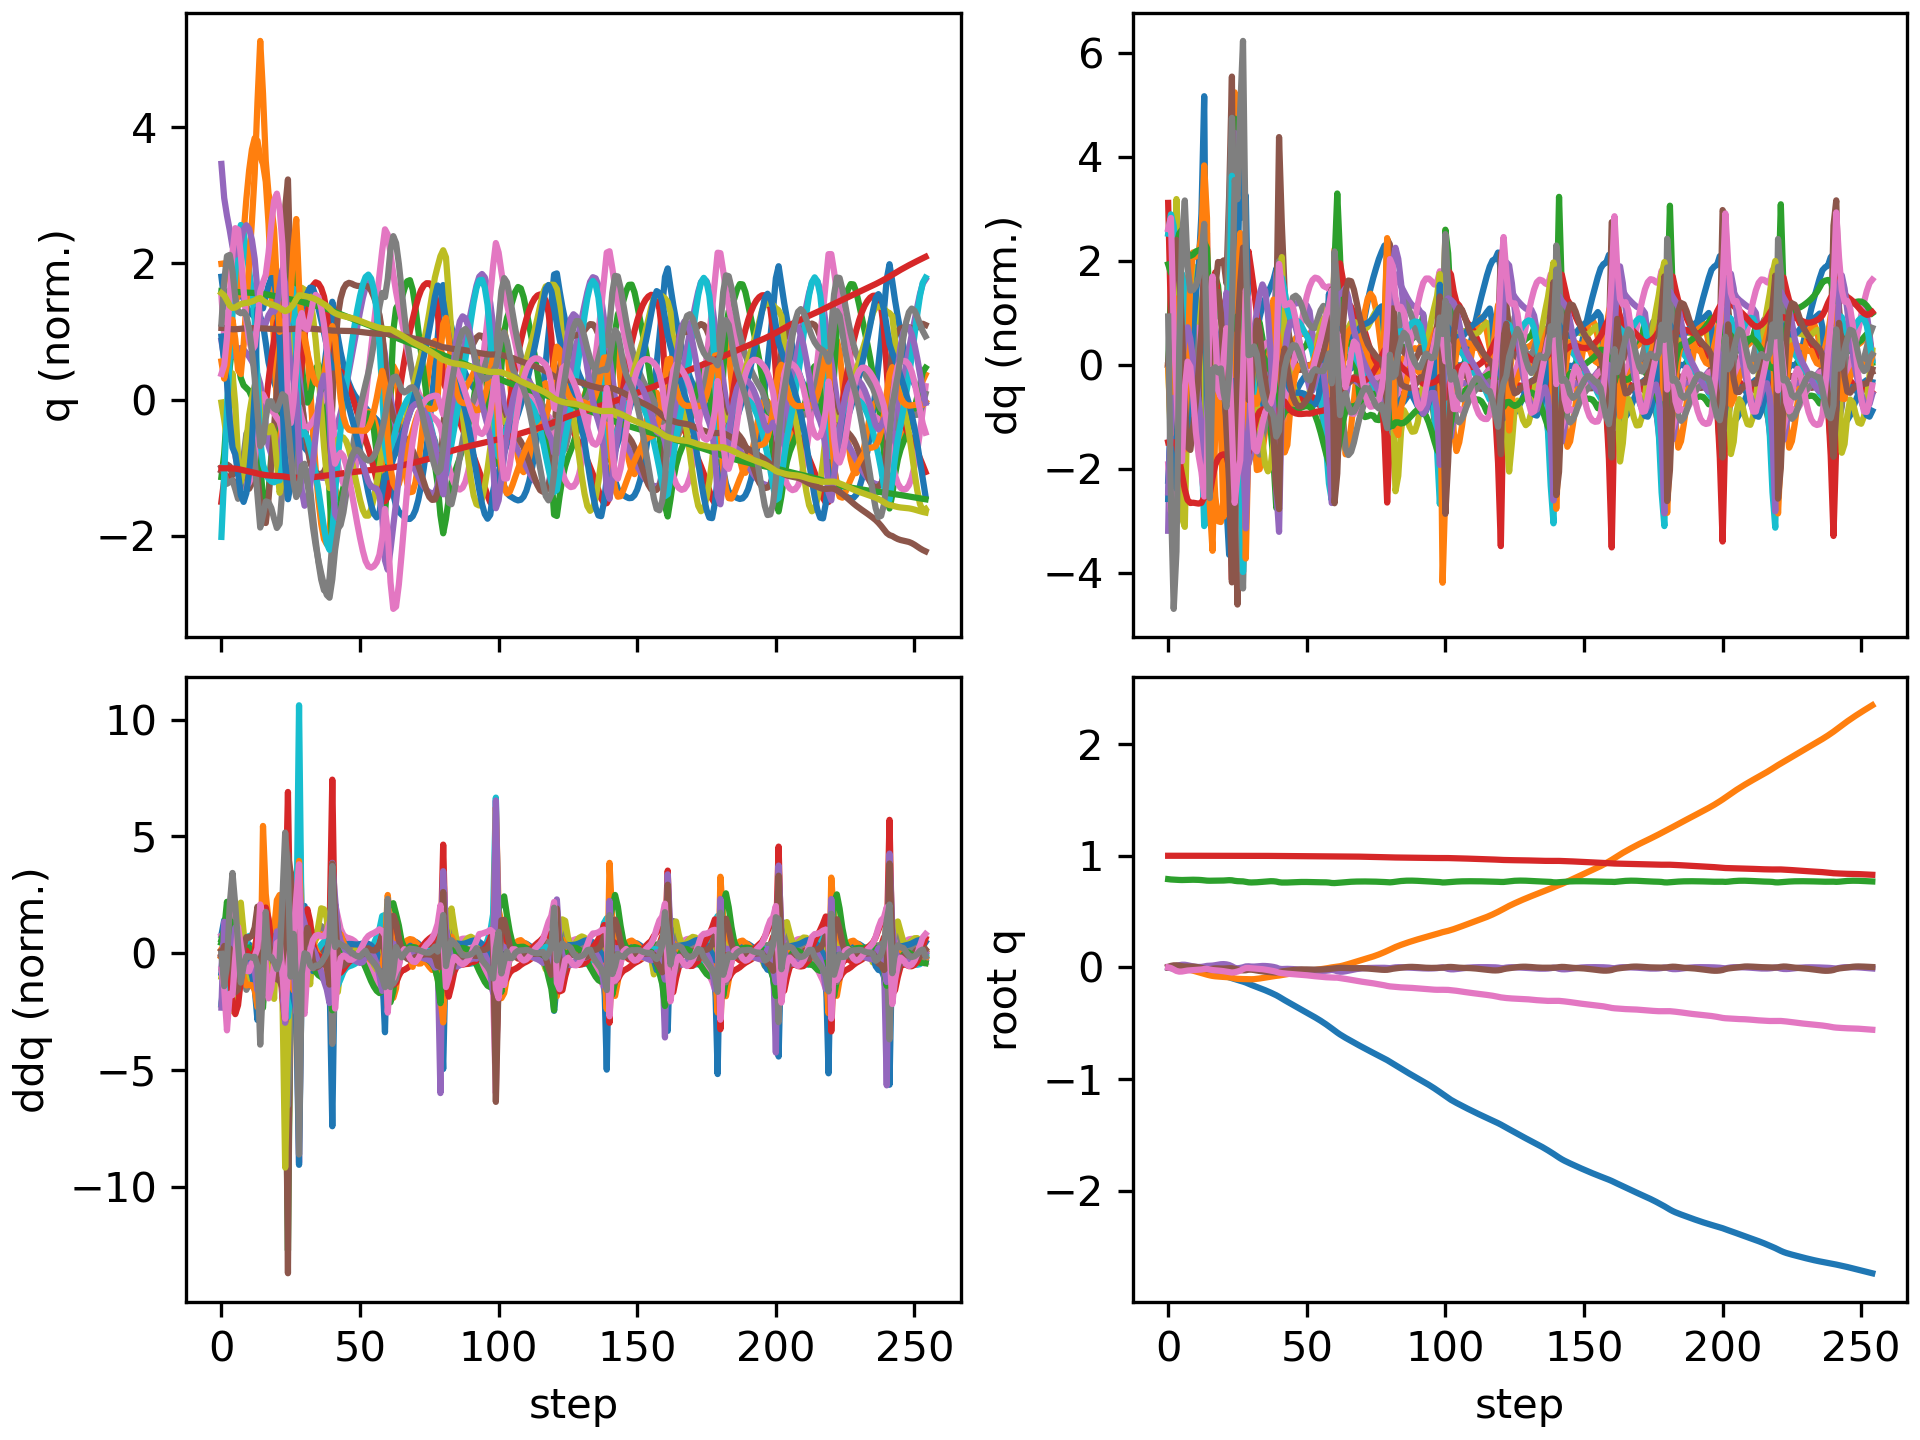

Data behind this chart, as committed beside it:
floating_base_joint_x, floating_base_joint_y, floating_base_joint_z, floating_base_joint_qw, floating_base_joint_qx, floating_base_joint_qy, floating_base_joint_qz, left_hip_pitch_joint_q, left_hip_roll_joint_q, left_hip_yaw_joint_q, left_knee_joint_q, left_ankle_pitch_joint_q, left_ankle_roll_joint_q, right_hip_pitch_joint_q, right_hip_roll_joint_q, right_hip_yaw_joint_q, right_knee_joint_q, right_ankle_pitch_joint_q, right_ankle_roll_joint_q, floating_base_joint_vx, floating_base_joint_vy, floating_base_joint_vz, floating_base_joint_wx, floating_base_joint_wy
-0.002742, 8.737507702648877e-10, 0.7906, 1, 1.597928729102787e-08, 0.005811, -4.862312507598205e-09, -0.05757, -0.0006897, -0.002978, 0.1257, -0.07618, 2.7516392895085615e-05, -0.05757, 0.0006893, 0.002978, 0.1257, -0.07618, -2.7555718382952283e-05, -0.162, -1.3815040528913289e-07, -0.2089, -6.422664153380801e-07, 0.6749
-0.006646, 7.392563662396075e-05, 0.7876, 0.9999, 0.001422, 0.01366, -0.005895, -0.1069, -0.0004381, 0.01157, 0.196, -0.1172, 0.004341, -0.1513, -0.002589, -0.009328, 0.2832, -0.1365, -0.01304, -0.1942, 0.003693, -0.1001, 0.2527, 0.731
-0.01007, 0.0002269, 0.7861, 0.9996, 0.00587, 0.01839, -0.01845, -0.1244, -0.003133, 0.03799, 0.2089, -0.1195, 0.005889, -0.2549, -0.01105, -0.02359, 0.4516, -0.1837, -0.002892, -0.1343, 0.0007074, -0.0582, 0.558, 0.1786
-0.01232, 0.0001335, 0.7848, 0.9992, 0.01289, 0.01863, -0.0317, -0.1195, -0.01105, 0.06606, 0.1996, -0.1149, 0.004201, -0.3413, -0.009772, 0.005307, 0.586, -0.2749, 0.01584, -0.08693, -0.014, -0.06458, 0.8022, -0.1286
-0.01371, -0.00103, 0.7834, 0.999, 0.01986, 0.01559, -0.03777, -0.1112, -0.02132, 0.08074, 0.1959, -0.1133, -0.003659, -0.3991, -0.008589, 0.02386, 0.6952, -0.3388, 0.03157, -0.04627, -0.098, -0.06928, 0.6184, -0.4547
-0.01449, -0.003949, 0.7827, 0.999, 0.02392, 0.01075, -0.03665, -0.09546, -0.02772, 0.07975, 0.1823, -0.1066, -0.0004908, -0.4347, -0.01485, 0.001562, 0.7996, -0.3547, 0.01694, -0.03212, -0.1923, -0.002992, 0.2148, -0.481
-0.01587, -0.008745, 0.783, 0.9992, 0.0237, 0.008043, -0.03186, -0.0872, -0.02296, 0.06879, 0.1706, -0.09725, -0.001015, -0.4674, -0.02169, -0.03638, 0.8908, -0.3995, -0.006475, -0.09162, -0.2815, 0.03735, -0.2287, -0.1179
-0.01805, -0.01512, 0.784, 0.9994, 0.0195, 0.00775, -0.02798, -0.09246, -0.004502, 0.05931, 0.1748, -0.09374, -0.008165, -0.4933, -0.01228, -0.05411, 0.9253, -0.4514, -0.009633, -0.1193, -0.3434, 0.05412, -0.5413, 0.0154
-0.0206, -0.02225, 0.7849, 0.9995, 0.01377, 0.008008, -0.02612, -0.1069, 0.02058, 0.05473, 0.196, -0.09793, -0.01278, -0.5071, 0.008491, -0.04585, 0.9048, -0.4674, 0.01214, -0.1305, -0.3615, 0.03567, -0.5586, -0.009561
-0.02317, -0.0295, 0.7853, 0.9996, 0.008797, 0.007293, -0.02477, -0.123, 0.04462, 0.05298, 0.2251, -0.1057, -0.01527, -0.5086, 0.0244, -0.02503, 0.8583, -0.4467, 0.04323, -0.1251, -0.3598, 0.001628, -0.4108, -0.1519
-0.02554, -0.03675, 0.785, 0.9997, 0.005415, 0.00481, -0.02329, -0.1341, 0.0645, 0.05126, 0.2524, -0.1146, -0.01602, -0.4997, 0.02834, -0.00596, 0.8079, -0.3975, 0.07421, -0.1133, -0.3623, -0.03239, -0.2443, -0.3358
-0.02775, -0.04404, 0.784, 0.9998, 0.003882, 0.0007885, -0.02144, -0.1408, 0.07903, 0.04739, 0.2776, -0.1256, -0.01121, -0.4819, 0.02102, 0.005895, 0.7563, -0.3246, 0.1058, -0.1096, -0.3652, -0.06394, -0.04154, -0.4534
-0.02986, -0.05132, 0.7824, 0.9998, 0.004564, -0.004326, -0.01866, -0.1465, 0.08702, 0.04082, 0.3053, -0.1396, -0.003225, -0.4509, 0.00569, 0.01498, 0.6807, -0.2119, 0.142, -0.1052, -0.3606, -0.106, 0.2207, -0.5349
-0.03153, -0.05824, 0.7796, 0.9998, 0.00846, -0.01079, -0.01434, -0.1503, 0.08517, 0.03008, 0.3353, -0.1573, -0.004527, -0.3928, -0.019, 0.02089, 0.5274, -0.01099, 0.196, -0.0794, -0.3272, -0.1844, 0.6493, -0.6571
-0.03314, -0.06478, 0.7771, 0.9997, 0.0135, -0.01701, -0.01257, -0.1463, 0.07398, 0.006692, 0.3511, -0.1799, -0.02935, -0.3124, -0.04203, -0.005804, 0.3765, -0.007508, 0.2425, -0.1011, -0.3172, -0.08828, 0.4434, -0.4736
-0.0379, -0.07111, 0.7764, 0.9996, 0.01503, -0.01625, -0.01883, -0.1629, 0.06891, -0.01719, 0.3767, -0.2244, -0.04603, -0.2905, -0.03328, -0.0142, 0.3111, -0.009505, 0.2028, -0.3104, -0.3077, -0.006301, -0.02917, 0.3335
-0.04492, -0.07625, 0.7767, 0.9995, 0.01628, -0.01183, -0.02371, -0.2036, 0.05647, -0.0286, 0.4346, -0.2801, -0.04687, -0.304, -0.02352, -0.01739, 0.289, 0.01876, 0.1515, -0.3666, -0.2138, 0.03824, 0.2371, 0.4392
-0.05234, -0.07962, 0.7774, 0.9994, 0.01985, -0.008699, -0.02594, -0.2467, 0.02712, -0.01208, 0.5161, -0.3285, -0.02517, -0.318, -0.0241, -0.01838, 0.2743, 0.04495, 0.1268, -0.3598, -0.1341, 0.03629, 0.4434, 0.1536
-0.05933, -0.08185, 0.7778, 0.9993, 0.02451, -0.008652, -0.0284, -0.2735, -0.01353, 0.00985, 0.5874, -0.3495, 0.006722, -0.3277, -0.02826, -0.01373, 0.2675, 0.0621, 0.1174, -0.337, -0.09672, 0.009386, 0.4653, -0.1257
-0.06618, -0.08355, 0.7778, 0.9991, 0.02839, -0.01001, -0.03073, -0.2904, -0.05788, 0.02401, 0.6465, -0.3562, 0.03945, -0.3354, -0.0357, -0.01876, 0.2657, 0.06199, 0.1, -0.3402, -0.07708, -0.01328, 0.3301, -0.1621
-0.07347, -0.08501, 0.7782, 0.9989, 0.02958, -0.01029, -0.03369, -0.3075, -0.09838, 0.03243, 0.7006, -0.3577, 0.07275, -0.3459, -0.04232, -0.03982, 0.27, 0.007301, 0.05825, -0.3764, -0.07141, 0.0508, -0.04523, 0.03199
-0.08132, -0.0865, 0.7799, 0.9989, 0.02717, -0.008879, -0.03769, -0.3209, -0.1302, 0.03662, 0.7265, -0.3468, 0.09997, -0.3557, -0.03936, -0.06175, 0.2707, -0.08658, 0.02232, -0.4042, -0.07885, 0.109, -0.4148, 0.1818
-0.08955, -0.08881, 0.7814, 0.9989, 0.02134, -0.007341, -0.04228, -0.3142, -0.1409, 0.03049, 0.6598, -0.2947, 0.15, -0.3811, -0.0148, -0.05151, 0.312, -0.2242, 0.02511, -0.4139, -0.15, 0.02915, -0.7762, 0.04696
-0.09804, -0.09315, 0.7802, 0.9989, 0.01029, -0.007779, -0.04595, -0.2822, -0.1006, 0.04034, 0.4901, -0.2227, 0.2369, -0.4449, 0.03681, -0.001031, 0.468, -0.3796, 0.03157, -0.4086, -0.2728, -0.1537, -1.417, -0.3262
-0.1057, -0.09895, 0.7755, 0.999, -0.003937, -0.0126, -0.04334, -0.2551, -0.01305, 0.1263, 0.3603, -0.1075, 0.2624, -0.4884, 0.08609, 0.03078, 0.6476, -0.4611, 0.03074, -0.3628, -0.2646, -0.2438, -1.156, -0.6886
-0.1129, -0.1022, 0.7725, 0.9991, -0.008063, -0.01842, -0.0371, -0.2587, 0.01751, 0.1447, 0.3586, -0.06124, 0.1679, -0.4949, 0.08996, 0.04122, 0.7582, -0.4243, 0.05125, -0.3575, -0.08753, -0.06846, 0.2071, -0.5516
-0.1198, -0.1036, 0.7718, 0.9993, -0.004623, -0.02374, -0.02863, -0.2623, 0.009136, 0.1372, 0.3618, -0.05383, 0.1221, -0.4608, 0.06631, 0.05594, 0.7621, -0.2704, 0.08696, -0.3428, -0.05551, -0.03356, 0.5264, -0.4758
-0.127, -0.1043, 0.7706, 0.9995, 0.0008829, -0.0265, -0.01538, -0.2861, -0.0186, 0.1043, 0.395, -0.09353, 0.0894, -0.3819, 0.02448, 0.05729, 0.595, -0.1366, 0.1077, -0.3811, -0.01741, -0.1269, 0.7524, -0.05557
-0.1355, -0.1045, 0.7659, 0.9996, 0.008748, -0.02526, -0.005531, -0.3378, -0.05151, 0.07811, 0.468, -0.1539, 0.07278, -0.3201, -0.009088, 0.07979, 0.4018, -0.05418, 0.0575, -0.4824, -0.007177, -0.2659, 0.6958, 0.3708
-0.1463, -0.1053, 0.7622, 0.9997, 0.009982, -0.0207, -0.005608, -0.4007, -0.05414, 0.06675, 0.5675, -0.2206, 0.06096, -0.3471, -0.009839, 0.08522, 0.3881, -0.009064, 0.03003, -0.5421, -0.06263, -0.1243, -0.2349, 0.3237
-0.1566, -0.106, 0.7609, 0.9997, 0.007607, -0.0203, -0.007476, -0.4357, -0.05093, 0.0515, 0.6611, -0.2813, 0.04155, -0.3693, -0.001621, 0.08377, 0.3943, 0.00748, 0.01615, -0.4834, -0.004333, -0.02005, -0.1911, -0.2217
-0.166, -0.1051, 0.7613, 0.9997, 0.007283, -0.02362, -0.008998, -0.4427, -0.06236, 0.04387, 0.7354, -0.3292, 0.02242, -0.3707, -0.00198, 0.08341, 0.3797, 0.02607, 0.006472, -0.4619, 0.08544, 0.04641, 0.119, -0.417
-0.1752, -0.1027, 0.7626, 0.9995, 0.009288, -0.02796, -0.01045, -0.4325, -0.08735, 0.04727, 0.7889, -0.3642, 0.008095, -0.3632, -0.01418, 0.07858, 0.3532, 0.03973, -0.002089, -0.4635, 0.1521, 0.08023, 0.2798, -0.4321
-0.1846, -0.09925, 0.7646, 0.9993, 0.01176, -0.03207, -0.01268, -0.4105, -0.1169, 0.05702, 0.8196, -0.3849, 0.001178, -0.3539, -0.03349, 0.06501, 0.323, 0.03803, -0.01094, -0.4787, 0.1832, 0.1069, 0.2095, -0.3704
-0.1944, -0.09543, 0.767, 0.9992, 0.01298, -0.03552, -0.01582, -0.3803, -0.1439, 0.06531, 0.8302, -0.3956, -0.001429, -0.343, -0.0513, 0.04758, 0.2882, 0.01874, -0.01626, -0.499, 0.1946, 0.1223, 0.03348, -0.2943
-0.2045, -0.09143, 0.7694, 0.999, 0.0126, -0.03834, -0.01958, -0.3446, -0.1659, 0.06768, 0.8262, -0.4019, -0.00261, -0.3289, -0.06672, 0.02474, 0.2457, -0.008905, -0.0176, -0.5199, 0.2021, 0.1123, -0.1194, -0.2362
-0.215, -0.08731, 0.7713, 0.9988, 0.01088, -0.04076, -0.02376, -0.3049, -0.1823, 0.06163, 0.8116, -0.4057, -0.002887, -0.3125, -0.07894, -0.002087, 0.1972, -0.03754, -0.01725, -0.5406, 0.2059, 0.07473, -0.242, -0.2093
-0.2259, -0.08316, 0.7722, 0.9986, 0.008084, -0.04297, -0.02818, -0.2612, -0.1928, 0.04609, 0.7843, -0.4059, -0.0007152, -0.2968, -0.08646, -0.02838, 0.1489, -0.0665, -0.0123, -0.5626, 0.2062, 0.009179, -0.3448, -0.1918
-0.2373, -0.07906, 0.7715, 0.9984, 0.004223, -0.04475, -0.03302, -0.2126, -0.1963, 0.02175, 0.7348, -0.3924, 0.00484, -0.2869, -0.08803, -0.04953, 0.1088, -0.09832, 0.003521, -0.5906, 0.2004, -0.08155, -0.4705, -0.1322
-0.2495, -0.07539, 0.7687, 0.9982, -0.001742, -0.04527, -0.03915, -0.1562, -0.1882, -0.01322, 0.6356, -0.3376, 0.01737, -0.2939, -0.07822, -0.05833, 0.09252, -0.1314, 0.01958, -0.6336, 0.1642, -0.2046, -0.7926, 0.0296
-0.2633, -0.07271, 0.7631, 0.998, -0.01174, -0.04183, -0.04675, -0.1127, -0.1606, -0.04565, 0.5141, -0.2739, 0.05803, -0.343, -0.05213, -0.05763, 0.1375, -0.1493, 0.02673, -0.742, 0.1509, -0.2715, -0.9418, 0.5018
-0.2786, -0.06839, 0.7602, 0.9979, -0.01473, -0.03635, -0.05114, -0.1466, -0.1574, -0.04251, 0.5173, -0.2856, 0.1113, -0.4089, -0.04229, -0.03592, 0.2355, -0.1472, 0.0177, -0.7387, 0.2477, -0.06053, -0.002272, 0.3873
-0.2932, -0.06342, 0.7598, 0.9979, -0.01361, -0.03275, -0.05416, -0.1902, -0.1628, -0.02867, 0.5393, -0.2745, 0.1396, -0.4559, -0.04281, -0.02348, 0.3284, -0.1534, -0.004931, -0.7143, 0.2427, 0.01237, 0.09801, 0.2959
-0.3074, -0.05884, 0.7604, 0.9979, -0.01293, -0.02971, -0.05647, -0.2245, -0.1654, -0.0174, 0.5445, -0.2505, 0.1552, -0.4853, -0.04025, -0.0215, 0.4016, -0.1697, -0.02773, -0.706, 0.216, 0.04484, -0.02248, 0.2999
-0.3216, -0.05474, 0.7614, 0.9978, -0.01346, -0.02658, -0.05844, -0.2518, -0.1639, -0.009481, 0.5356, -0.2199, 0.1639, -0.5022, -0.03145, -0.02218, 0.4609, -0.192, -0.04183, -0.7055, 0.1939, 0.06173, -0.1373, 0.309
-0.3357, -0.051, 0.7627, 0.9978, -0.01494, -0.0235, -0.06013, -0.2741, -0.1595, -0.004119, 0.5179, -0.1858, 0.1681, -0.5096, -0.01853, -0.02476, 0.5148, -0.2167, -0.04889, -0.7065, 0.1796, 0.06333, -0.2143, 0.2874
-0.3498, -0.04748, 0.7638, 0.9977, -0.01702, -0.02085, -0.0617, -0.2925, -0.1535, -0.0002257, 0.495, -0.1501, 0.1693, -0.5082, -0.004458, -0.03051, 0.5675, -0.2422, -0.05166, -0.7054, 0.1722, 0.05355, -0.2556, 0.2264
-0.3639, -0.04405, 0.7647, 0.9976, -0.01944, -0.01893, -0.06341, -0.3072, -0.1463, 0.003335, 0.4688, -0.1139, 0.1686, -0.4973, 0.00937, -0.03886, 0.6188, -0.2677, -0.05231, -0.7028, 0.1688, 0.03696, -0.276, 0.1458
-0.3779, -0.04067, 0.7653, 0.9975, -0.02201, -0.01789, -0.06542, -0.3186, -0.1386, 0.007221, 0.4408, -0.07781, 0.1673, -0.4759, 0.02222, -0.04828, 0.6662, -0.2931, -0.05232, -0.6989, 0.1685, 0.01829, -0.2762, 0.0608
-0.3918, -0.03726, 0.7654, 0.9972, -0.02455, -0.01767, -0.06782, -0.3274, -0.1308, 0.0117, 0.4118, -0.04206, 0.1666, -0.444, 0.03346, -0.0578, 0.7077, -0.3188, -0.05228, -0.6946, 0.1699, -0.001757, -0.2596, -0.0107
-0.4056, -0.03384, 0.7652, 0.997, -0.0269, -0.01809, -0.07061, -0.3342, -0.1232, 0.01684, 0.3823, -0.006835, 0.1665, -0.4027, 0.04298, -0.06676, 0.7433, -0.3465, -0.05235, -0.6921, 0.1712, -0.02369, -0.2344, -0.05743
-0.4194, -0.03041, 0.7646, 0.9967, -0.029, -0.01881, -0.07365, -0.3404, -0.1155, 0.0234, 0.353, 0.02636, 0.1666, -0.3538, 0.05145, -0.07401, 0.7725, -0.3778, -0.05247, -0.6949, 0.1707, -0.0427, -0.2035, -0.06471
-0.4334, -0.02699, 0.7637, 0.9964, -0.03068, -0.01944, -0.07649, -0.3471, -0.1077, 0.03221, 0.3248, 0.05184, 0.1669, -0.2992, 0.05967, -0.07809, 0.792, -0.4118, -0.05239, -0.7062, 0.1732, -0.04678, -0.1398, -0.03133
-0.4476, -0.02346, 0.763, 0.9962, -0.03157, -0.01971, -0.07901, -0.3545, -0.1039, 0.03709, 0.297, 0.06226, 0.1658, -0.241, 0.06769, -0.07812, 0.798, -0.4454, -0.05008, -0.7265, 0.1803, -0.03345, -0.05309, 0.02198
-0.4624, -0.01984, 0.7626, 0.996, -0.03177, -0.01953, -0.08144, -0.3613, -0.1045, 0.03545, 0.2664, 0.05931, 0.1624, -0.1818, 0.07711, -0.07345, 0.7878, -0.4746, -0.04507, -0.7556, 0.1836, -0.01663, -0.0005423, 0.07541
-0.4777, -0.01619, 0.7624, 0.9958, -0.03153, -0.01889, -0.08383, -0.3674, -0.1088, 0.02663, 0.2323, 0.0442, 0.1566, -0.123, 0.08857, -0.06537, 0.7583, -0.4956, -0.03764, -0.7915, 0.1857, -0.006411, 0.03424, 0.1278
-0.4939, -0.01249, 0.7624, 0.9956, -0.03091, -0.01775, -0.08614, -0.3734, -0.1155, 0.01216, 0.1957, 0.01752, 0.1492, -0.066, 0.1015, -0.05514, 0.7066, -0.5041, -0.02795, -0.8323, 0.1893, -0.01452, 0.07445, 0.1877
-0.5108, -0.008687, 0.7618, 0.9955, -0.02966, -0.0161, -0.08805, -0.3817, -0.1239, -0.00483, 0.1613, -0.02177, 0.1406, -0.009222, 0.1144, -0.04374, 0.6232, -0.4947, -0.01687, -0.8717, 0.1974, -0.05319, 0.1567, 0.2489
-0.5284, -0.004581, 0.7599, 0.9955, -0.02696, -0.01407, -0.08929, -0.3975, -0.1353, -0.02083, 0.1389, -0.06997, 0.1252, 0.04921, 0.1242, -0.03013, 0.5002, -0.4453, -0.007144, -0.9044, 0.2207, -0.1396, 0.3581, 0.2925
-0.5467, 0.0002019, 0.7561, 0.9955, -0.02215, -0.01147, -0.09122, -0.423, -0.1476, -0.02619, 0.1275, -0.1092, 0.09783, 0.09949, 0.1213, -0.02309, 0.3569, -0.4048, -0.01659, -0.9394, 0.2547, -0.2256, 0.4816, 0.3694
... 195 more rows
